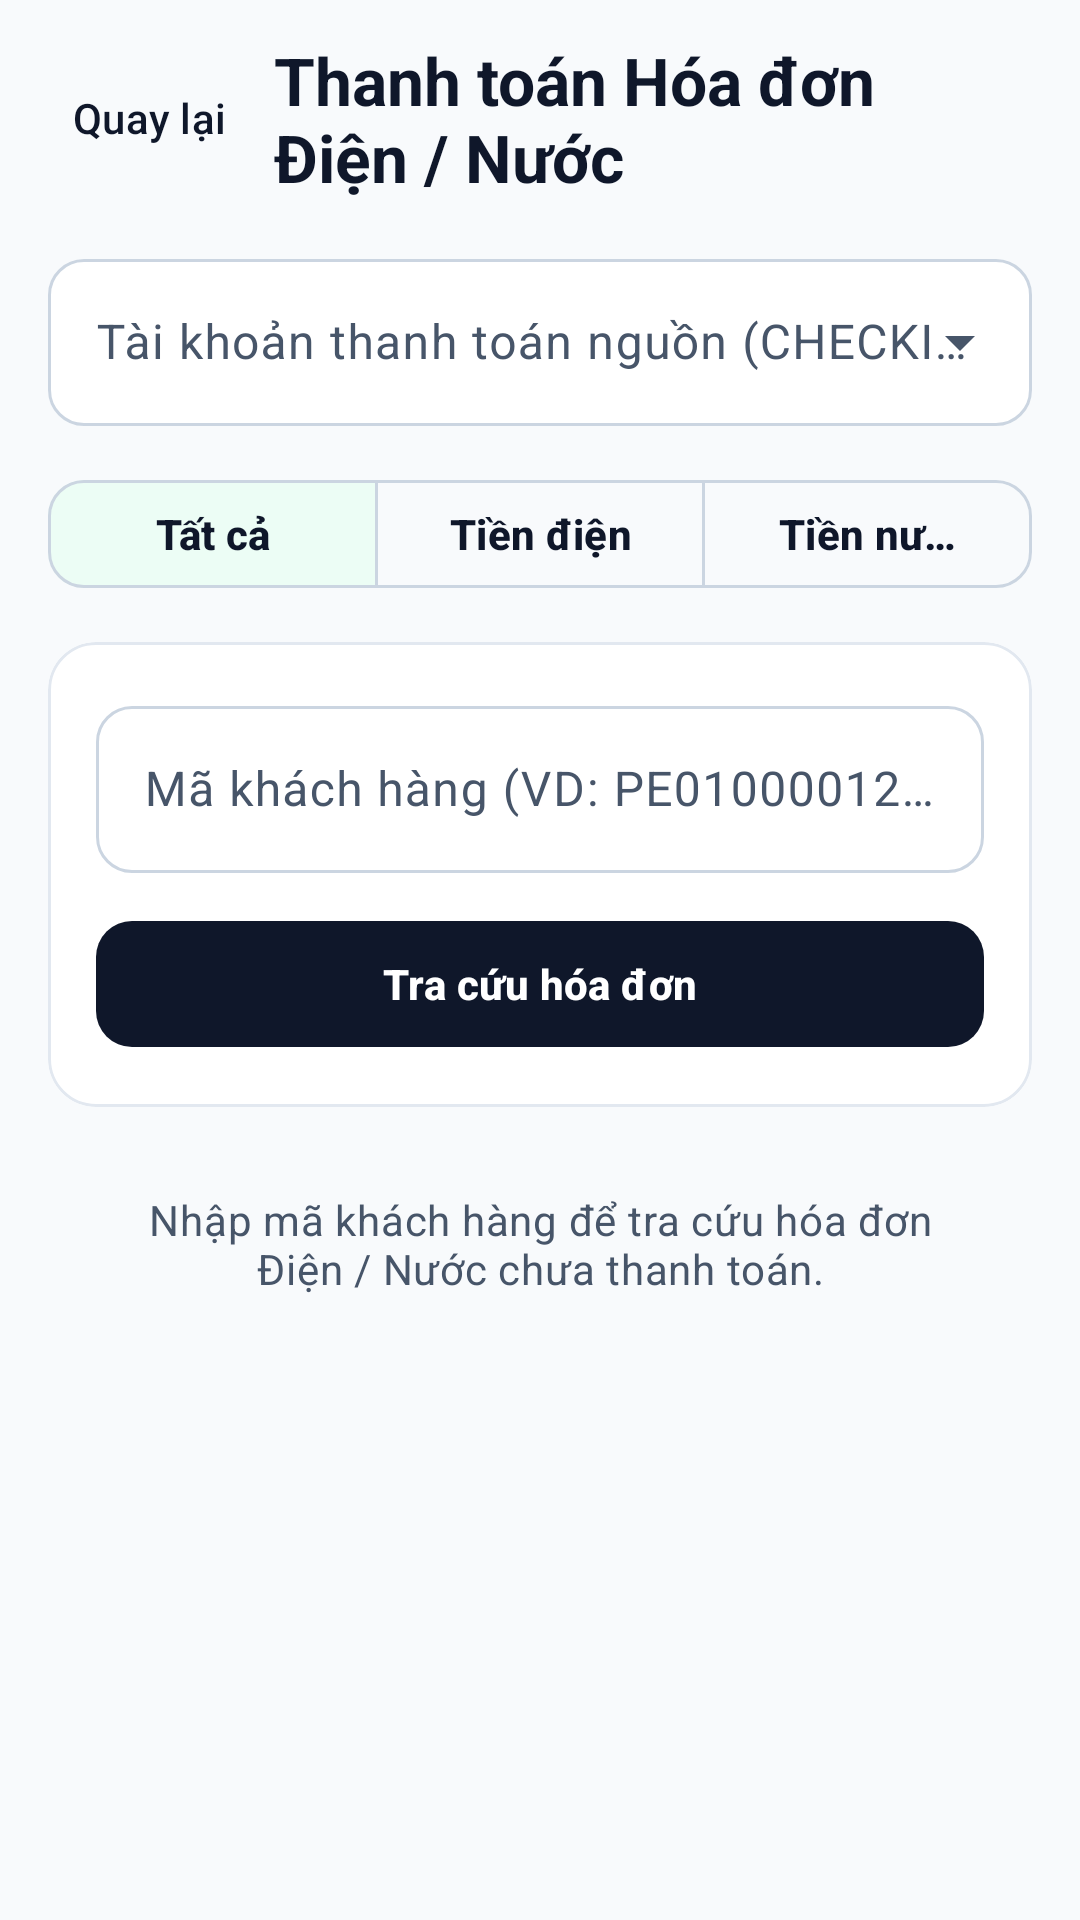

Reconstruct the res/layout file that produces this screen, plus the resources it refers to.
<!-- AndroidManifest.xml: application theme Theme.NovaPay -->
<!-- res/layout/fragment_utility_bill.xml -->
<?xml version="1.0" encoding="utf-8"?>
<FrameLayout xmlns:android="http://schemas.android.com/apk/res/android"
    xmlns:app="http://schemas.android.com/apk/res-auto"
    android:layout_width="match_parent"
    android:layout_height="match_parent"
    android:background="?android:attr/colorBackground">

    <androidx.core.widget.NestedScrollView
        android:id="@+id/contentContainer"
        android:layout_width="match_parent"
        android:layout_height="match_parent"
        android:fillViewport="true">

        <LinearLayout
            android:layout_width="match_parent"
            android:layout_height="wrap_content"
            android:orientation="vertical"
            android:paddingHorizontal="@dimen/np_screen_padding"
            android:paddingTop="12dp"
            android:paddingBottom="24dp">

            <LinearLayout
                android:layout_width="match_parent"
                android:layout_height="wrap_content"
                android:gravity="center_vertical"
                android:orientation="horizontal">

                <com.google.android.material.button.MaterialButton
                    android:id="@+id/btnBack"
                    style="@style/Widget.NovaPay.Button.Back"
                    android:layout_width="wrap_content"
                    android:layout_height="wrap_content"
                    android:text="@string/money_action_back" />

                <TextView
                    android:layout_width="0dp"
                    android:layout_height="wrap_content"
                    android:layout_marginStart="4dp"
                    android:layout_weight="1"
                    android:text="@string/money_bills_title"
                    android:textAppearance="?attr/textAppearanceTitleLarge"
                    android:textColor="?attr/colorOnBackground"
                    android:textStyle="bold" />
            </LinearLayout>

            <com.google.android.material.textfield.TextInputLayout
                style="@style/Widget.NovaPay.TextInputLayout.Dropdown"
                android:layout_width="match_parent"
                android:layout_height="wrap_content"
                android:layout_marginTop="14dp"
                android:hint="@string/money_source_account_label">

                <com.google.android.material.textfield.MaterialAutoCompleteTextView
                    android:id="@+id/actvSourceAccount"
                    android:layout_width="match_parent"
                    android:layout_height="wrap_content"
                    android:fontFeatureSettings="tnum"
                    android:inputType="none" />
            </com.google.android.material.textfield.TextInputLayout>

            <com.google.android.material.button.MaterialButtonToggleGroup
                android:id="@+id/toggleBillType"
                android:layout_width="match_parent"
                android:layout_height="wrap_content"
                android:layout_marginTop="14dp"
                app:checkedButton="@id/btnFilterAll"
                app:selectionRequired="true"
                app:singleSelection="true">

                <com.google.android.material.button.MaterialButton
                    android:id="@+id/btnFilterAll"
                    style="@style/Widget.NovaPay.Button.Outlined"
                    android:layout_width="0dp"
                    android:layout_height="wrap_content"
                    android:layout_weight="1"
                    android:minHeight="44dp"
                    android:text="@string/money_bills_filter_all" />

                <com.google.android.material.button.MaterialButton
                    android:id="@+id/btnFilterElectric"
                    style="@style/Widget.NovaPay.Button.Outlined"
                    android:layout_width="0dp"
                    android:layout_height="wrap_content"
                    android:layout_weight="1"
                    android:minHeight="44dp"
                    android:text="@string/money_bills_filter_electric" />

                <com.google.android.material.button.MaterialButton
                    android:id="@+id/btnFilterWater"
                    style="@style/Widget.NovaPay.Button.Outlined"
                    android:layout_width="0dp"
                    android:layout_height="wrap_content"
                    android:layout_weight="1"
                    android:minHeight="44dp"
                    android:text="@string/money_bills_filter_water" />
            </com.google.android.material.button.MaterialButtonToggleGroup>

            <com.google.android.material.card.MaterialCardView
                style="@style/Widget.NovaPay.Card.Outlined"
                android:layout_width="match_parent"
                android:layout_height="wrap_content"
                android:layout_marginTop="14dp"
                app:contentPadding="16dp">

                <LinearLayout
                    android:layout_width="match_parent"
                    android:layout_height="wrap_content"
                    android:orientation="vertical">

                    <com.google.android.material.textfield.TextInputLayout
                        style="@style/Widget.NovaPay.TextInputLayout"
                        android:layout_width="match_parent"
                        android:layout_height="wrap_content"
                        android:hint="@string/money_bills_customer_code_hint"
                        app:startIconDrawable="@drawable/ic_modc_search"
                        app:startIconTint="?attr/colorOnSurfaceVariant">

                        <com.google.android.material.textfield.TextInputEditText
                            android:id="@+id/etCustomerCode"
                            android:layout_width="match_parent"
                            android:layout_height="wrap_content"
                            android:fontFeatureSettings="tnum"
                            android:inputType="textCapCharacters" />
                    </com.google.android.material.textfield.TextInputLayout>

                    <com.google.android.material.button.MaterialButton
                        android:id="@+id/btnSearchBills"
                        style="@style/Widget.NovaPay.Button.Primary"
                        android:layout_width="match_parent"
                        android:layout_height="wrap_content"
                        android:layout_marginTop="12dp"
                        android:text="@string/money_bills_search_action" />
                </LinearLayout>
            </com.google.android.material.card.MaterialCardView>

            <TextView
                android:id="@+id/tvBillsEmptyHint"
                android:layout_width="match_parent"
                android:layout_height="wrap_content"
                android:layout_marginTop="28dp"
                android:gravity="center"
                android:paddingHorizontal="16dp"
                android:text="@string/money_bills_empty_prompt"
                android:textAppearance="?attr/textAppearanceBodyMedium"
                android:textColor="?attr/colorOnSurfaceVariant" />

            <androidx.recyclerview.widget.RecyclerView
                android:id="@+id/rvUtilityBills"
                android:layout_width="match_parent"
                android:layout_height="wrap_content"
                android:layout_marginTop="16dp"
                android:nestedScrollingEnabled="false"
                android:visibility="gone" />
        </LinearLayout>
    </androidx.core.widget.NestedScrollView>

    <include
        android:id="@+id/stateLoading"
        layout="@layout/view_loading_state" />

    <include
        android:id="@+id/stateEmpty"
        layout="@layout/view_empty_state" />

    <include
        android:id="@+id/stateError"
        layout="@layout/view_error_state" />

</FrameLayout>
<!-- res/layout/view_loading_state.xml (included above) -->
<?xml version="1.0" encoding="utf-8"?>
<LinearLayout xmlns:android="http://schemas.android.com/apk/res/android"
    xmlns:app="http://schemas.android.com/apk/res-auto"
    android:id="@+id/layoutLoadingRoot"
    android:layout_width="match_parent"
    android:layout_height="match_parent"
    android:background="?android:attr/colorBackground"
    android:clickable="true"
    android:focusable="true"
    android:gravity="center"
    android:orientation="vertical"
    android:padding="@dimen/np_space_2xl"
    android:visibility="gone">

    <com.google.android.material.card.MaterialCardView
        style="@style/Widget.NovaPay.Card.Outlined"
        android:layout_width="wrap_content"
        android:layout_height="wrap_content"
        app:contentPadding="24dp">

        <LinearLayout
            android:layout_width="wrap_content"
            android:layout_height="wrap_content"
            android:gravity="center"
            android:minWidth="180dp"
            android:orientation="vertical">

            <com.google.android.material.progressindicator.CircularProgressIndicator
                android:id="@+id/progressLoading"
                android:layout_width="wrap_content"
                android:layout_height="wrap_content"
                android:indeterminate="true"
                app:indicatorColor="@color/np_accent_emerald"
                app:indicatorSize="40dp"
                app:trackColor="@color/np_border_hairline"
                app:trackCornerRadius="4dp"
                app:trackThickness="3.5dp" />

            <TextView
                android:id="@+id/tvLoadingMessage"
                android:layout_width="wrap_content"
                android:layout_height="wrap_content"
                android:layout_marginTop="14dp"
                android:gravity="center"
                android:text="@string/state_loading_message"
                android:textAppearance="?attr/textAppearanceBodyMedium"
                android:textColor="?attr/colorOnSurfaceVariant"
                android:textStyle="bold" />
        </LinearLayout>
    </com.google.android.material.card.MaterialCardView>

</LinearLayout>
<!-- res/layout/view_empty_state.xml (included above) -->
<?xml version="1.0" encoding="utf-8"?>
<LinearLayout xmlns:android="http://schemas.android.com/apk/res/android"
    xmlns:app="http://schemas.android.com/apk/res-auto"
    android:id="@+id/layoutEmptyRoot"
    android:layout_width="match_parent"
    android:layout_height="match_parent"
    android:gravity="center"
    android:orientation="vertical"
    android:padding="@dimen/np_space_2xl"
    android:visibility="gone">

    <FrameLayout
        android:layout_width="64dp"
        android:layout_height="64dp"
        android:background="@drawable/bg_np_circle_soft_neutral">

        <ImageView
            android:layout_width="28dp"
            android:layout_height="28dp"
            android:layout_gravity="center"
            android:importantForAccessibility="no"
            android:src="@drawable/ic_np_empty_box"
            app:tint="?attr/colorOnSurfaceVariant" />
    </FrameLayout>

    <TextView
        android:id="@+id/tvEmptyTitle"
        android:layout_width="wrap_content"
        android:layout_height="wrap_content"
        android:layout_marginTop="16dp"
        android:gravity="center"
        android:maxWidth="300dp"
        android:text="@string/state_empty_title"
        android:textAppearance="?attr/textAppearanceTitleMedium"
        android:textColor="?attr/colorOnSurface"
        android:textStyle="bold" />

    <TextView
        android:id="@+id/tvEmptySubtitle"
        android:layout_width="wrap_content"
        android:layout_height="wrap_content"
        android:layout_marginTop="6dp"
        android:gravity="center"
        android:lineSpacingExtra="2dp"
        android:maxWidth="300dp"
        android:text="@string/state_empty_subtitle"
        android:textAppearance="?attr/textAppearanceBodyMedium"
        android:textColor="?attr/colorOnSurfaceVariant" />

</LinearLayout>
<!-- res/layout/view_error_state.xml (included above) -->
<?xml version="1.0" encoding="utf-8"?>
<LinearLayout xmlns:android="http://schemas.android.com/apk/res/android"
    xmlns:app="http://schemas.android.com/apk/res-auto"
    android:id="@+id/layoutErrorRoot"
    android:layout_width="match_parent"
    android:layout_height="match_parent"
    android:gravity="center"
    android:orientation="vertical"
    android:padding="@dimen/np_space_2xl"
    android:visibility="gone">

    <FrameLayout
        android:layout_width="64dp"
        android:layout_height="64dp"
        android:background="@drawable/bg_np_circle_soft_danger">

        <ImageView
            android:layout_width="28dp"
            android:layout_height="28dp"
            android:layout_gravity="center"
            android:importantForAccessibility="no"
            android:src="@drawable/ic_np_error_alert"
            app:tint="@color/novapay_expense_negative" />
    </FrameLayout>

    <TextView
        android:id="@+id/tvErrorTitle"
        android:layout_width="wrap_content"
        android:layout_height="wrap_content"
        android:layout_marginTop="16dp"
        android:gravity="center"
        android:maxWidth="300dp"
        android:text="@string/state_error_title"
        android:textAppearance="?attr/textAppearanceTitleMedium"
        android:textColor="?attr/colorOnSurface"
        android:textStyle="bold" />

    <TextView
        android:id="@+id/tvErrorMessage"
        android:layout_width="wrap_content"
        android:layout_height="wrap_content"
        android:layout_marginTop="6dp"
        android:gravity="center"
        android:lineSpacingExtra="2dp"
        android:maxWidth="300dp"
        android:text="@string/state_error_default_message"
        android:textAppearance="?attr/textAppearanceBodyMedium"
        android:textColor="?attr/colorOnSurfaceVariant" />

    <com.google.android.material.button.MaterialButton
        android:id="@+id/btnRetry"
        style="@style/Widget.NovaPay.Button.Primary"
        android:layout_width="wrap_content"
        android:layout_height="wrap_content"
        android:layout_marginTop="20dp"
        android:minWidth="160dp"
        android:text="@string/state_action_retry"
        app:icon="@drawable/ic_modc_refresh"
        app:iconGravity="textStart" />

</LinearLayout>
<!-- resources referenced by this layout -->
<resources>
  <color name="novapay_expense_negative">#FFDC2626</color>
  <color name="np_accent_emerald">#FF059669</color>
  <color name="np_border_hairline">#FFE2E8F0</color>
  <dimen name="np_screen_padding">16dp</dimen>
  <dimen name="np_space_2xl">24dp</dimen>
  <string name="money_action_back">Quay lại</string>
  <string name="money_bills_customer_code_hint">Mã khách hàng (VD: PE0100001234, NU0700005678)</string>
  <string name="money_bills_empty_prompt">Nhập mã khách hàng để tra cứu hóa đơn Điện / Nước chưa thanh toán.</string>
  <string name="money_bills_filter_all">Tất cả</string>
  <string name="money_bills_filter_electric">Tiền điện</string>
  <string name="money_bills_filter_water">Tiền nước</string>
  <string name="money_bills_search_action">Tra cứu hóa đơn</string>
  <string name="money_bills_title">Thanh toán Hóa đơn Điện / Nước</string>
  <string name="money_source_account_label">Tài khoản thanh toán nguồn (CHECKING)</string>
  <string name="state_action_retry">Thử lại</string>
  <string name="state_empty_subtitle">Danh sách hiện đang trống.</string>
  <string name="state_empty_title">Chưa có dữ liệu</string>
  <string name="state_error_default_message">Không thể tải thông tin lúc này. Vui lòng thử lại.</string>
  <string name="state_error_title">Đã xảy ra lỗi</string>
  <string name="state_loading_message">Đang tải dữ liệu…</string>
  <style name="Theme.NovaPay" parent="Base.Theme.NovaPay" />
  <color name="np_badge_locked_bg">#FFFEE2E2</color>
  <color name="np_badge_locked_stroke">#FFFECACA</color>
  <color name="np_badge_neutral_bg">#FFF1F5F9</color>
  <dimen name="np_control_radius">12dp</dimen>
  <dimen name="np_button_height">50dp</dimen>
  <color name="np_border_control">#FFCBD5E1</color>
  <dimen name="np_border_hairline">1dp</dimen>
  <dimen name="np_card_radius">16dp</dimen>
  <color name="md_theme_light_primary">#FF0F172A</color>
  <color name="md_theme_light_onPrimary">#FFFFFFFF</color>
  <color name="md_theme_light_primaryContainer">#FFF1F5F9</color>
  <color name="md_theme_light_onPrimaryContainer">#FF0F172A</color>
  <color name="md_theme_light_secondary">#FF059669</color>
  <color name="md_theme_light_onSecondary">#FFFFFFFF</color>
  <color name="md_theme_light_secondaryContainer">#FFECFDF5</color>
  <color name="md_theme_light_onSecondaryContainer">#FF065F46</color>
  <color name="md_theme_light_tertiary">#FFD97706</color>
  <color name="md_theme_light_onTertiary">#FFFFFFFF</color>
  <color name="md_theme_light_tertiaryContainer">#FFFEF3C7</color>
  <color name="md_theme_light_onTertiaryContainer">#FF92400E</color>
  <color name="md_theme_light_error">#FFDC2626</color>
  <color name="md_theme_light_onError">#FFFFFFFF</color>
  <color name="md_theme_light_errorContainer">#FFFEE2E2</color>
  <color name="md_theme_light_onErrorContainer">#FF991B1B</color>
  <color name="md_theme_light_background">#FFF8FAFC</color>
  <color name="md_theme_light_onBackground">#FF0F172A</color>
  <color name="md_theme_light_surface">#FFFFFFFF</color>
  <color name="md_theme_light_onSurface">#FF0F172A</color>
  <color name="md_theme_light_surfaceVariant">#FFF1F5F9</color>
  <color name="md_theme_light_onSurfaceVariant">#FF475569</color>
  <color name="md_theme_light_outline">#FFCBD5E1</color>
  <color name="md_theme_light_outlineVariant">#FFE2E8F0</color>
  <color name="md_theme_light_surfaceContainerLowest">#FFFFFFFF</color>
  <color name="md_theme_light_surfaceContainerLow">#FFF8FAFC</color>
  <color name="md_theme_light_surfaceContainer">#FFFFFFFF</color>
  <color name="md_theme_light_surfaceContainerHigh">#FFF1F5F9</color>
  <color name="md_theme_light_surfaceContainerHighest">#FFE2E8F0</color>
</resources>
